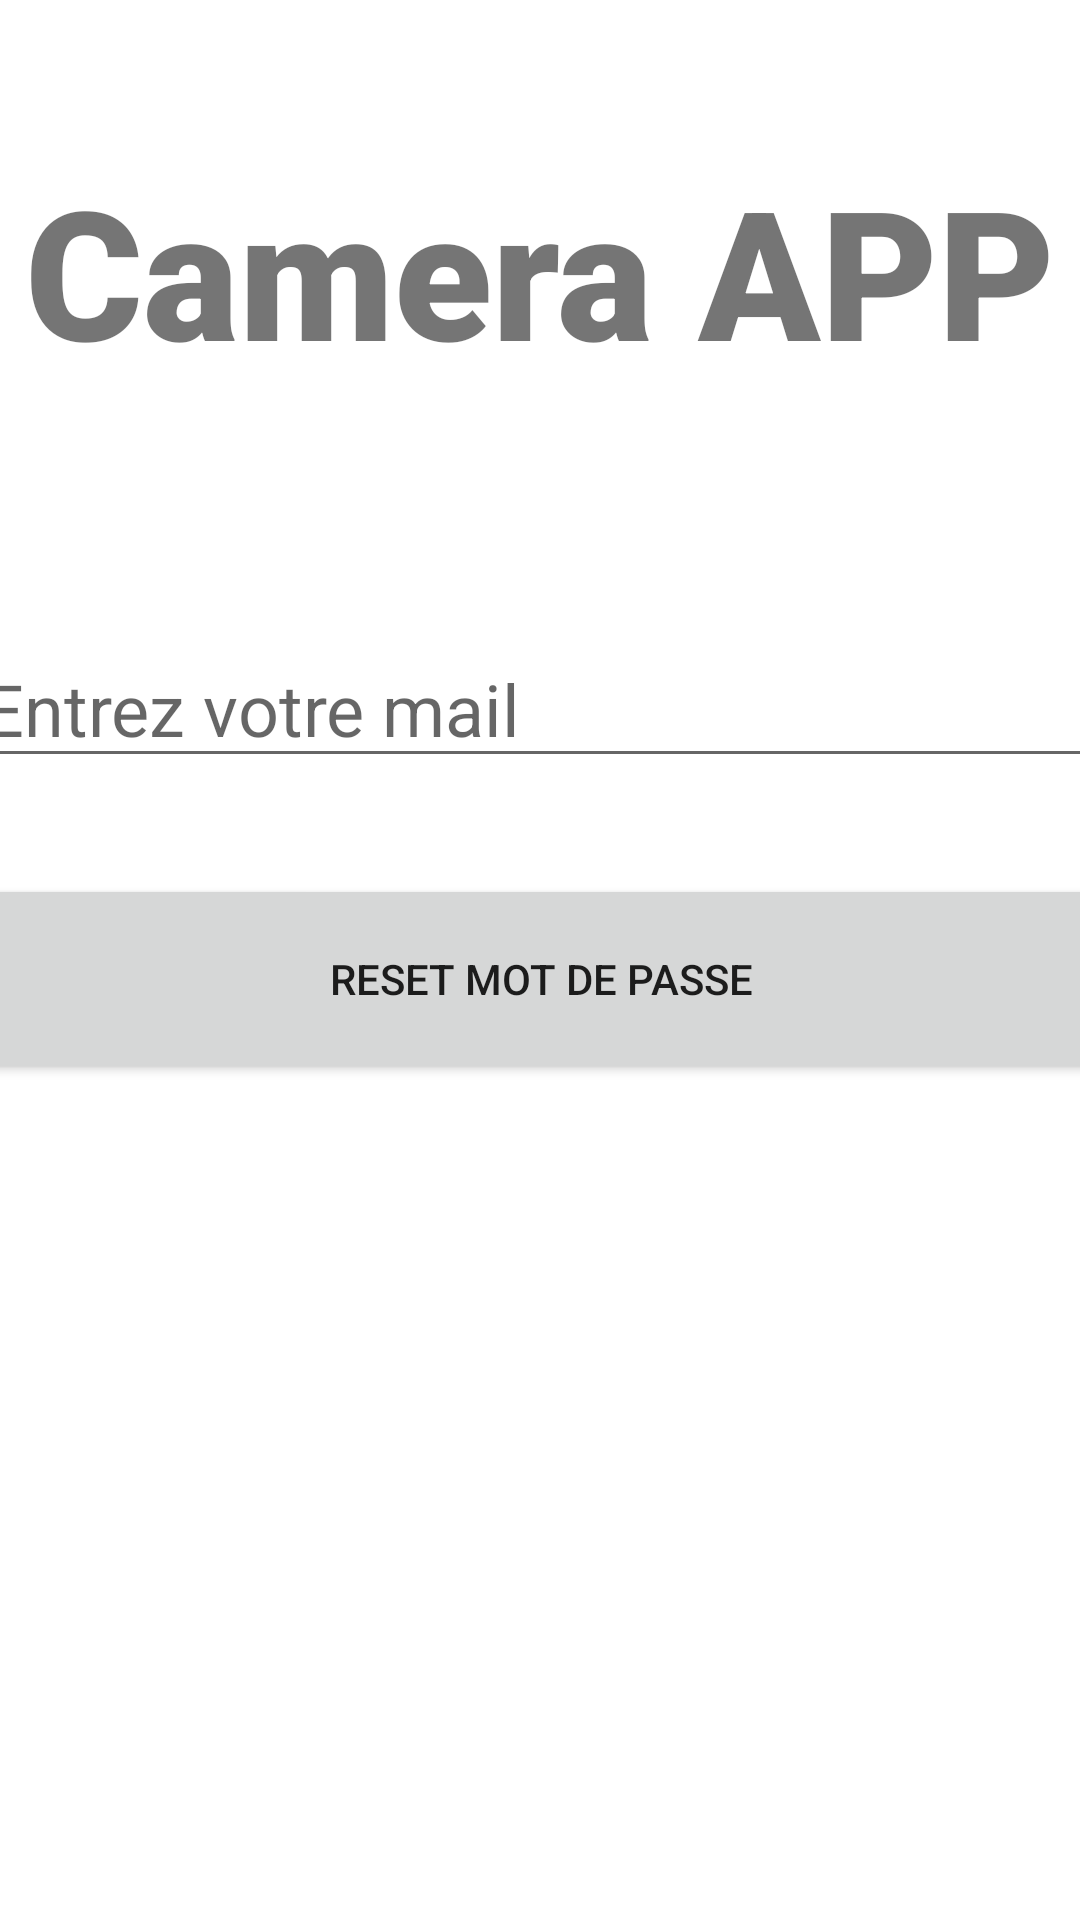

The Android layout XML behind this screen, and the referenced resources:
<!-- AndroidManifest.xml: application theme Theme.Camera_app -->
<!-- res/layout/activity_forgot_password.xml -->
<?xml version="1.0" encoding="utf-8"?>
<androidx.constraintlayout.widget.ConstraintLayout xmlns:android="http://schemas.android.com/apk/res/android"
    xmlns:app="http://schemas.android.com/apk/res-auto"
    xmlns:tools="http://schemas.android.com/tools"
    android:layout_width="match_parent"
    android:layout_height="match_parent"
    tools:context=".ForgotPassword">

    <TextView
        android:id="@+id/banner"
        android:layout_width="wrap_content"
        android:layout_height="wrap_content"
        android:layout_marginTop="50dp"
        android:fontFamily="sans-serif-black"
        android:text="Camera APP"
        android:textAlignment="center"
        android:textSize="60sp"
        app:layout_constraintEnd_toEndOf="parent"
        app:layout_constraintStart_toStartOf="parent"
        app:layout_constraintTop_toTopOf="parent" />

    <EditText
        android:id="@+id/mailForgotPassword"
        android:layout_width="380dp"
        android:layout_height="wrap_content"
        android:layout_marginTop="80dp"
        android:ems="10"
        android:hint="Entrez votre mail"
        android:textSize="24sp"
        app:layout_constraintEnd_toEndOf="parent"
        app:layout_constraintStart_toStartOf="parent"
        app:layout_constraintTop_toBottomOf="@+id/banner" />

    <Button
        android:id="@+id/resetEmailButton"
        android:layout_width="380dp"
        android:layout_height="70dp"
        android:layout_marginTop="32dp"
        android:text="RESET MOT DE PASSE"
        app:layout_constraintEnd_toEndOf="parent"
        app:layout_constraintStart_toStartOf="parent"
        app:layout_constraintTop_toBottomOf="@+id/mailForgotPassword" />


</androidx.constraintlayout.widget.ConstraintLayout>
<!-- resources referenced by this layout -->
<resources>
  <style name="Theme.Camera_app" parent="Theme.MaterialComponents.DayNight.NoActionBar">
          
          <item name="colorOnPrimary">@color/white</item>
          
          <item name="colorSecondary">@color/teal_200</item>
          <item name="colorSecondaryVariant">@color/teal_700</item>
          <item name="colorOnSecondary">@color/black</item>
          
          <item name="android:statusBarColor">#00000000</item>
          <item name="windowActionBar">false</item>
          <item name="windowNoTitle">true</item>
  
          
      </style>
  <color name="white">#FFFFFFFF</color>
  <color name="teal_200">#FF03DAC5</color>
  <color name="teal_700">#FF018786</color>
  <color name="black">#FF000000</color>
</resources>
